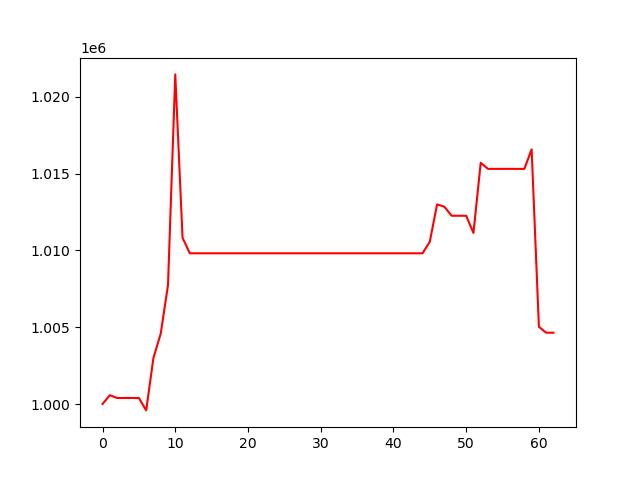

Source data for this figure (header and first rows):
, 0
0, 1000000
1, 1000574
2, 1000393
3, 1000393
4, 1000393
5, 1000393
6, 999585
7, 1003008
8, 1004585
9, 1007744
10, 1021463
11, 1010826
12, 1009815
13, 1009815
14, 1009815
15, 1009815
16, 1009815
17, 1009815
18, 1009815
19, 1009815
20, 1009815
21, 1009815
22, 1009815
23, 1009815
24, 1009815
25, 1009815
26, 1009815
27, 1009815
28, 1009815
29, 1009815
30, 1009815
31, 1009815
32, 1009815
33, 1009815
34, 1009815
35, 1009815
36, 1009815
37, 1009815
38, 1009815
39, 1009815
40, 1009815
41, 1009815
42, 1009815
43, 1009815
44, 1009815
45, 1010572
46, 1013000
47, 1012846
48, 1012259
49, 1012259
50, 1012259
51, 1011141
52, 1015708
53, 1015310
54, 1015310
55, 1015310
56, 1015310
57, 1015310
58, 1015310
59, 1016585
... 3 more rows
